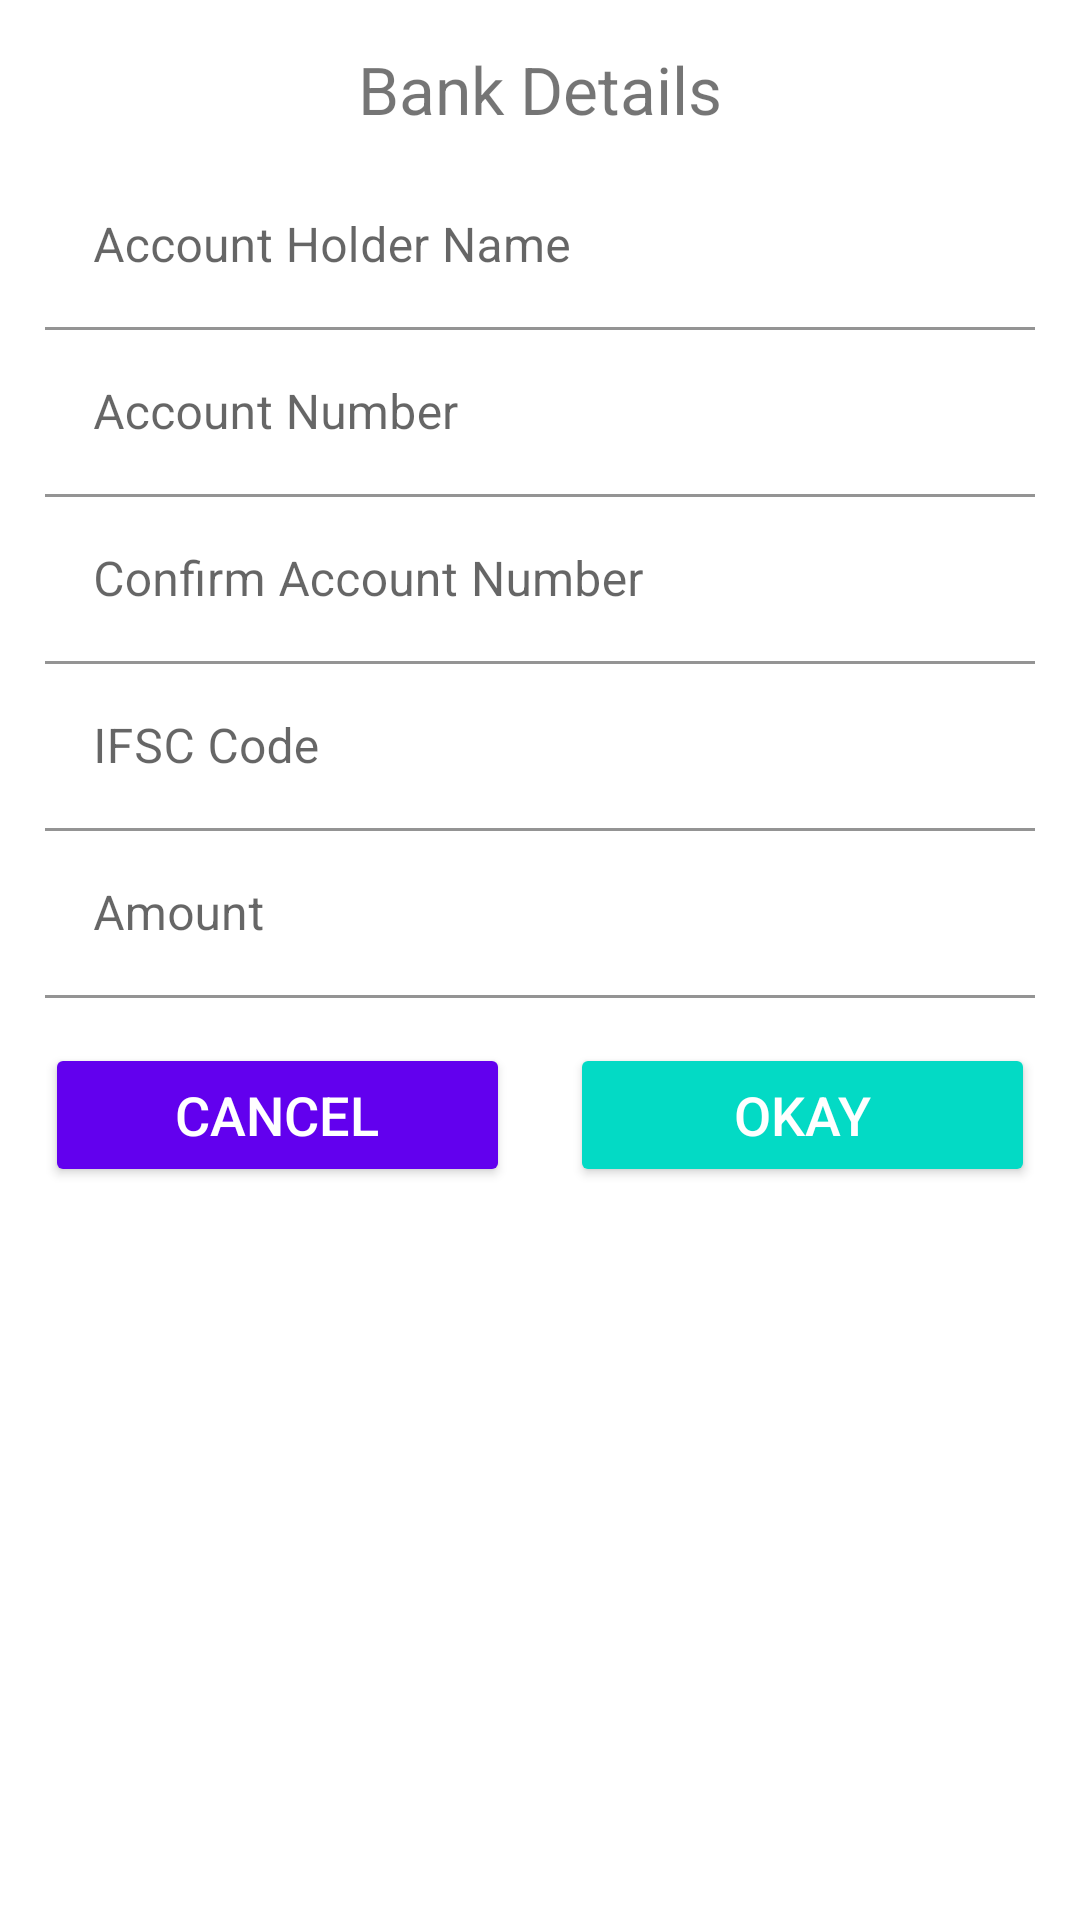

The Android layout XML behind this screen, and the referenced resources:
<!-- AndroidManifest.xml: application theme Theme.OnDemandServicsWorker -->
<!-- res/layout/bank_details_dialog.xml -->
<?xml version="1.0" encoding="utf-8"?>
<LinearLayout xmlns:android="http://schemas.android.com/apk/res/android"
    android:layout_width="match_parent"
    android:layout_height="match_parent"
    xmlns:app="http://schemas.android.com/apk/res-auto"
    android:orientation="vertical"
    android:padding="15dp">

    <TextView
        android:layout_width="match_parent"
        android:layout_height="wrap_content"
        android:text="Bank Details"
        android:textAlignment="center"
        android:textSize="22sp"
        android:layout_marginBottom="10dp"/>

    <com.google.android.material.textfield.TextInputLayout
        android:layout_width="match_parent"
        android:layout_height="wrap_content"
        android:background="@android:color/transparent"
        app:boxBackgroundColor="@android:color/transparent">

        <EditText
            android:id="@+id/bank_dialog_holder_name"
            android:layout_width="match_parent"
            android:layout_height="wrap_content"
            android:hint="Account Holder Name"
            android:imeOptions="actionNext"
            android:inputType="textCapWords"
            android:maxLength="20"
            android:paddingLeft="7dp" />
    </com.google.android.material.textfield.TextInputLayout>

    <com.google.android.material.textfield.TextInputLayout
        android:layout_width="match_parent"
        android:layout_height="wrap_content"
        android:background="@android:color/transparent"
        app:boxBackgroundColor="@android:color/transparent">

        <EditText
            android:id="@+id/bank_dialog_account_number"
            android:layout_width="match_parent"
            android:layout_height="wrap_content"
            android:hint="Account Number"
            android:imeOptions="actionNext"
            android:inputType="number"
            android:maxLength="20"
            android:paddingLeft="7dp" />
    </com.google.android.material.textfield.TextInputLayout>

    <com.google.android.material.textfield.TextInputLayout
        android:layout_width="match_parent"
        android:layout_height="wrap_content"
        android:background="@android:color/transparent"
        app:boxBackgroundColor="@android:color/transparent">

        <EditText
            android:id="@+id/bank_dialog_confirm_account_number"
            android:layout_width="match_parent"
            android:layout_height="wrap_content"
            android:hint="Confirm Account Number"
            android:imeOptions="actionNext"
            android:inputType="number"
            android:maxLength="20"
            android:paddingLeft="7dp" />
    </com.google.android.material.textfield.TextInputLayout>

    <com.google.android.material.textfield.TextInputLayout
        android:layout_width="match_parent"
        android:layout_height="wrap_content"
        android:background="@android:color/transparent"
        app:boxBackgroundColor="@android:color/transparent">

        <EditText
            android:id="@+id/bank_dialog_ifsc"
            android:layout_width="match_parent"
            android:layout_height="wrap_content"
            android:hint="IFSC Code"
            android:imeOptions="actionNext"
            android:inputType="textCapCharacters"
            android:maxLength="20"
            android:paddingLeft="7dp" />
    </com.google.android.material.textfield.TextInputLayout>

    <com.google.android.material.textfield.TextInputLayout
        android:layout_width="match_parent"
        android:layout_height="wrap_content"
        android:background="@android:color/transparent"
        app:boxBackgroundColor="@android:color/transparent">

        <EditText
            android:id="@+id/bank_dialog_amount"
            android:layout_width="match_parent"
            android:layout_height="wrap_content"
            android:hint="Amount"
            android:imeOptions="actionNext"
            android:inputType="numberDecimal"
            android:maxLength="20"
            android:paddingLeft="7dp" />
    </com.google.android.material.textfield.TextInputLayout>

    <LinearLayout
        android:layout_width="match_parent"
        android:layout_height="wrap_content"
        android:layout_marginTop="15dp">

        <Button
            android:id="@+id/bank_dialog_btn_cancel"
            android:layout_width="match_parent"
            android:layout_height="wrap_content"
            android:layout_weight="1"
            android:text="Cancel"
            android:backgroundTint="@color/purple_500"
            android:layout_marginRight="10dp"
            android:textColor="#ffffff"
            android:textSize="18sp" />

        <Button
            android:id="@+id/bank_dialog_btn_okay"
            android:layout_width="match_parent"
            android:layout_height="wrap_content"
            android:layout_weight="1"
            android:text="Okay"
            android:layout_marginLeft="10dp"
            android:backgroundTint="@color/teal_200"
            android:textColor="#ffffff"
            android:textSize="18sp" />

    </LinearLayout>

</LinearLayout>
<!-- resources referenced by this layout -->
<resources>
  <style name="Theme.OnDemandServicsWorker" parent="Theme.MaterialComponents.DayNight.DarkActionBar">
          
          <item name="colorPrimary">@color/purple_500</item>
          <item name="colorPrimaryVariant">@color/purple_700</item>
          <item name="colorOnPrimary">@color/white</item>
          
          <item name="colorSecondary">@color/teal_200</item>
          <item name="colorSecondaryVariant">@color/teal_700</item>
          <item name="colorOnSecondary">@color/black</item>
          
          <item name="android:statusBarColor" tools:targetApi="l">?attr/colorPrimaryVariant</item>
          
      </style>
  <!-- not gathered from this repository: default colours our renderer supplied (Android Studio template values) -->
  <color name="purple_500">#FF6200EE</color>
  <color name="purple_700">#FF3700B3</color>
  <color name="teal_200">#FF03DAC5</color>
  <color name="teal_700">#FF018786</color>
  <color name="black">#FF000000</color>
  <color name="white">#FFFFFFFF</color>
</resources>
